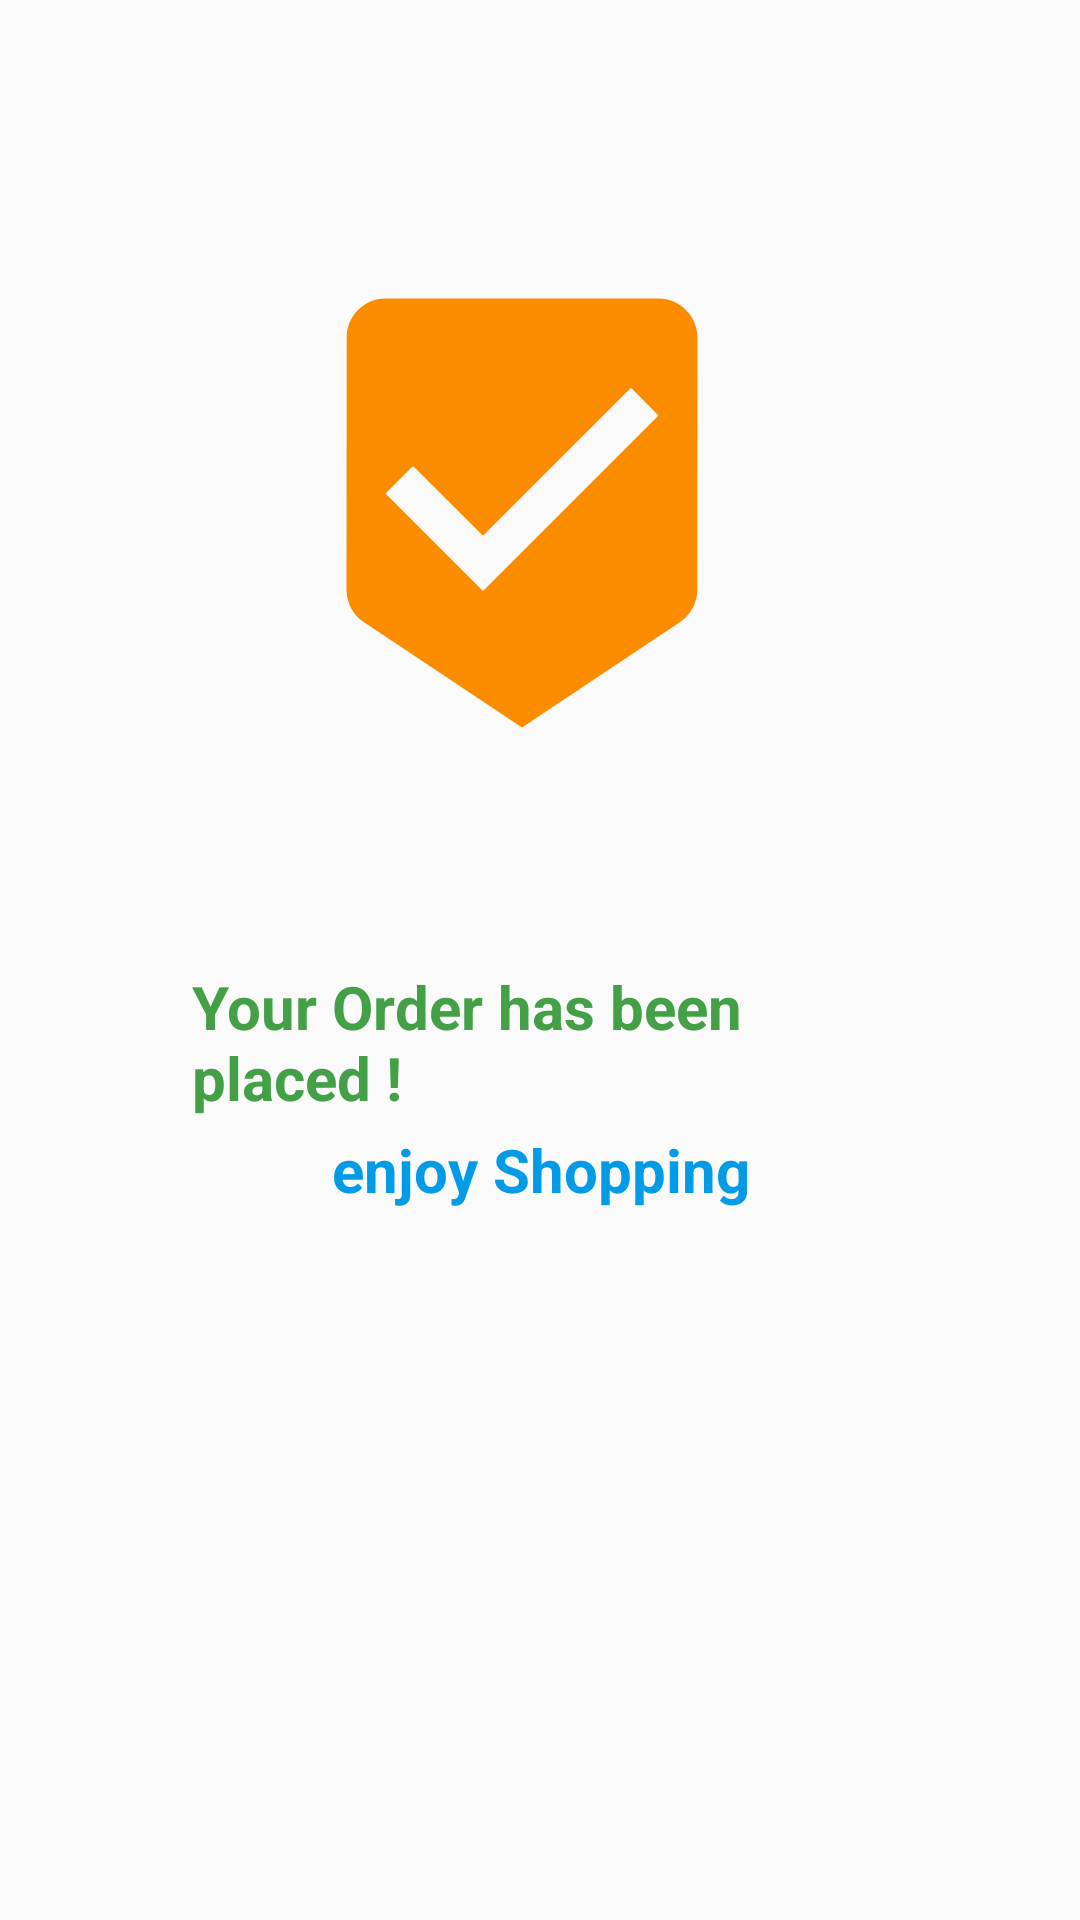

Layout XML and referenced resources for this Android screen:
<!-- AndroidManifest.xml: application theme AppTheme -->
<!-- res/layout/activity_orderplaced.xml -->
<?xml version="1.0" encoding="utf-8"?>
<RelativeLayout xmlns:android="http://schemas.android.com/apk/res/android"
        xmlns:app="http://schemas.android.com/apk/res-auto"
        xmlns:tools="http://schemas.android.com/tools"
        android:layout_width="match_parent"
        android:layout_height="match_parent"
        tools:context=".Orderplaced">

    <ImageView
            android:id="@+id/imageView"
            android:layout_width="414dp"
            android:layout_height="232dp"
            android:layout_alignParentBottom="true"
            android:layout_marginBottom="1dp"
            app:srcCompat="@drawable/citypng" />

    <ImageView
            android:id="@+id/imageView2"
            android:layout_width="207dp"
            android:layout_height="262dp"
            android:layout_alignParentStart="true"
            android:layout_alignParentEnd="true"
            android:layout_marginTop="40dp"
            android:layout_marginStart="96dp"
            android:layout_marginEnd="108dp"
            android:src="@drawable/ic_beenhere_black_24dp"
            app:layout_constraintVertical_bias="1.0" />

    <TextView
            android:id="@+id/textView"
            android:layout_width="301dp"
            android:layout_height="wrap_content"
            android:layout_below="@+id/imageView2"
            android:layout_alignParentStart="true"
            android:layout_alignParentEnd="true"
            android:layout_marginStart="64dp"
            android:layout_marginTop="20dp"
            android:layout_marginEnd="46dp"
            android:text="Your Order has been placed !"
            android:textColor="#43A047"
            android:textSize="20dp"
            android:textStyle="bold" />

    <LinearLayout
            android:id="@+id/linearLayout"
            android:layout_width="match_parent"
            android:layout_height="92dp"
            android:layout_above="@+id/imageView"
            android:layout_below="@+id/textView"
            android:gravity="center"
            app:layout_constraintTop_toBottomOf="@+id/textView"
            tools:layout_editor_absoluteX="16dp">

        <TextView
                android:layout_width="wrap_content"
                android:layout_height="wrap_content"
                android:gravity="center"
                android:text="enjoy Shopping"
                android:textColor="#039BE5"
                android:textSize="20dp"
                android:textStyle="bold" />
    </LinearLayout>
</RelativeLayout>
<!-- resources referenced by this layout -->
<resources>
  <!-- drawable ic_beenhere_black_24dp (drawable) -->
  <vector android:height="24dp" android:tint="#FB8C00"
      android:viewportHeight="24.0" android:viewportWidth="24.0"
      android:width="24dp" xmlns:android="http://schemas.android.com/apk/res/android">
      <path android:fillColor="#FF000000" android:pathData="M19,1L5,1c-1.1,0 -1.99,0.9 -1.99,2L3,15.93c0,0.69 0.35,1.3 0.88,1.66L12,23l8.11,-5.41c0.53,-0.36 0.88,-0.97 0.88,-1.66L21,3c0,-1.1 -0.9,-2 -2,-2zM10,16l-5,-5 1.41,-1.41L10,13.17l7.59,-7.59L19,7l-9,9z"/>
  </vector>
  <style name="AppTheme" parent="Theme.AppCompat.Light.NoActionBar">
          
          <item name="colorPrimary">#0FECDE</item>
          <item name="colorPrimaryDark">#0FECDE</item>
          <item name="colorAccent">#ffff</item>
      </style>
</resources>
